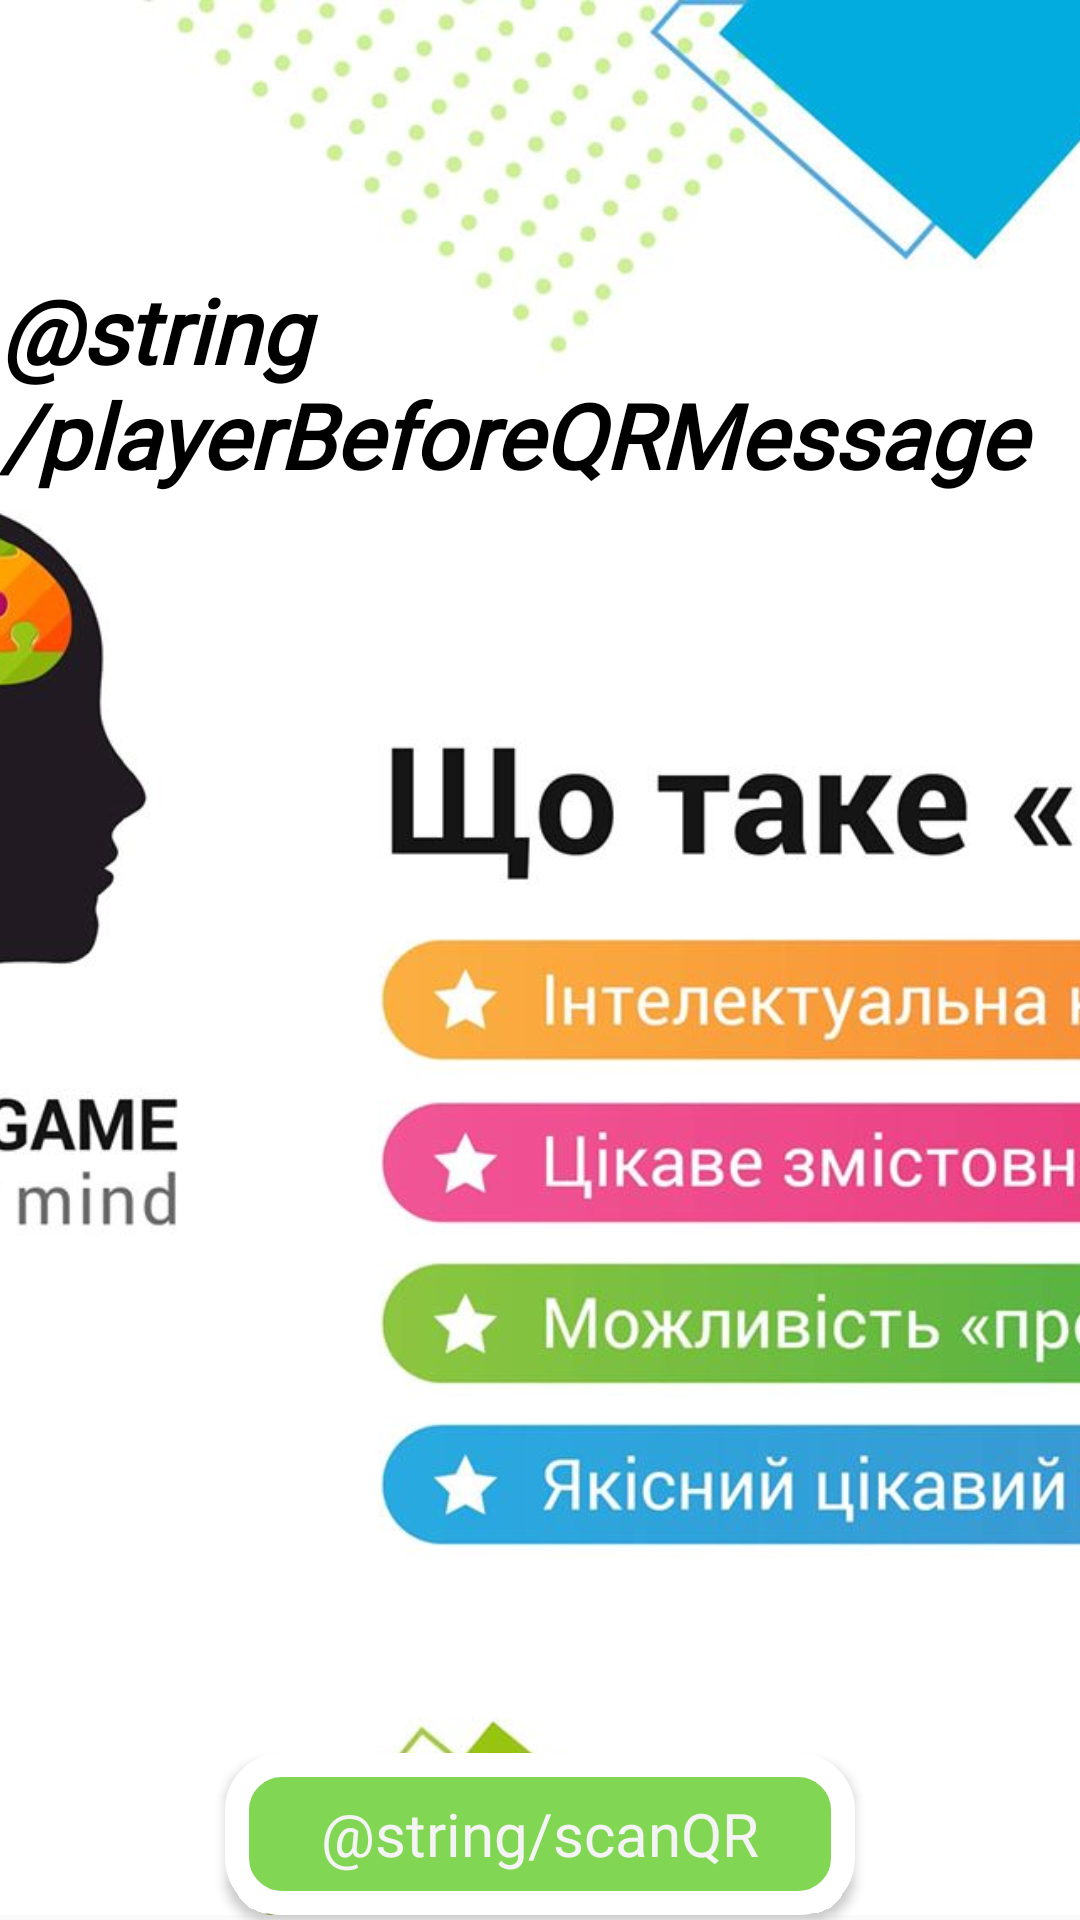

Layout XML and referenced resources for this Android screen:
<!-- AndroidManifest.xml: application theme AppTheme -->
<!-- res/layout/before_qr_player.xml -->
<?xml version="1.0" encoding="utf-8"?>
<androidx.constraintlayout.widget.ConstraintLayout xmlns:android="http://schemas.android.com/apk/res/android"
    xmlns:app="http://schemas.android.com/apk/res-auto"
    xmlns:tools="http://schemas.android.com/tools"
    android:layout_width="match_parent"
    android:layout_height="match_parent"
    android:orientation="vertical">


    <ImageView
        android:id="@+id/imageView3"
        android:layout_width="0dp"
        android:layout_height="0dp"
        android:scaleType="centerCrop"
        app:layout_constraintBottom_toBottomOf="@+id/scanQR2"
        app:layout_constraintEnd_toEndOf="parent"
        app:layout_constraintHorizontal_bias="0.0"
        app:layout_constraintStart_toStartOf="parent"
        app:layout_constraintTop_toTopOf="parent"
        app:layout_constraintVertical_bias="1.0"
        app:srcCompat="@drawable/logo" />

    <TextView
        android:id="@+id/textView3"
        android:layout_width="wrap_content"
        android:layout_height="wrap_content"
        android:fontFamily="@font/comfortaa"
        android:text="@string/playerBeforeQRMessage"
        android:textColor="@color/black"
        android:textSize="30sp"
        android:textStyle="bold|italic"
        app:layout_constraintBottom_toTopOf="@+id/scanQR2"
        app:layout_constraintEnd_toEndOf="parent"
        app:layout_constraintHorizontal_bias="0.498"
        app:layout_constraintStart_toStartOf="parent"
        app:layout_constraintTop_toTopOf="parent"
        app:layout_constraintVertical_bias="0.176" />

    <Button
        android:id="@+id/scanQR2"
        style="@android:style/Widget.Button"
        android:layout_width="210dp"
        android:layout_height="54dp"
        android:background="@drawable/button_rounded_corners"
        android:fontFamily="@font/comfortaa"
        android:text="@string/scanQR"
        android:textColor="@color/white"
        android:textSize="20sp"
        app:layout_constraintBottom_toBottomOf="parent"
        app:layout_constraintEnd_toEndOf="parent"
        app:layout_constraintHorizontal_bias="0.499"
        app:layout_constraintStart_toStartOf="parent"
        app:layout_constraintTop_toTopOf="parent"
        app:layout_constraintVertical_bias="0.997" />
</androidx.constraintlayout.widget.ConstraintLayout>
<!-- resources referenced by this layout -->
<resources>
  <color name="black">#000000</color>
  <color name="white">#f4f4f4</color>
  <!-- drawable button_rounded_corners (drawable) -->
  <?xml version="1.0" encoding="utf-8"?>
      <shape xmlns:android="http://schemas.android.com/apk/res/android"
          android:shape="rectangle">
          <corners android:radius="15dp" />
          <stroke
              android:width="8dp"
              android:color="#FFFFFF" />
          <solid android:color="#81D653"/>
      </shape>
  <!-- drawable logo: jpg bitmap (drawable, 170565 bytes) -->
  <style name="AppTheme" parent="Theme.AppCompat.Light.NoActionBar">
          
          <item name="colorPrimary">@color/colorPrimary</item>
          <item name="colorPrimaryDark">@color/colorPrimaryDark</item>
          <item name="colorAccent">@color/colorAccent</item>
      </style>
  <color name="colorPrimary">#f5eaea</color>
  <color name="colorPrimaryDark">#4d4646</color>
  <color name="colorAccent">#7fcd91</color>
</resources>
